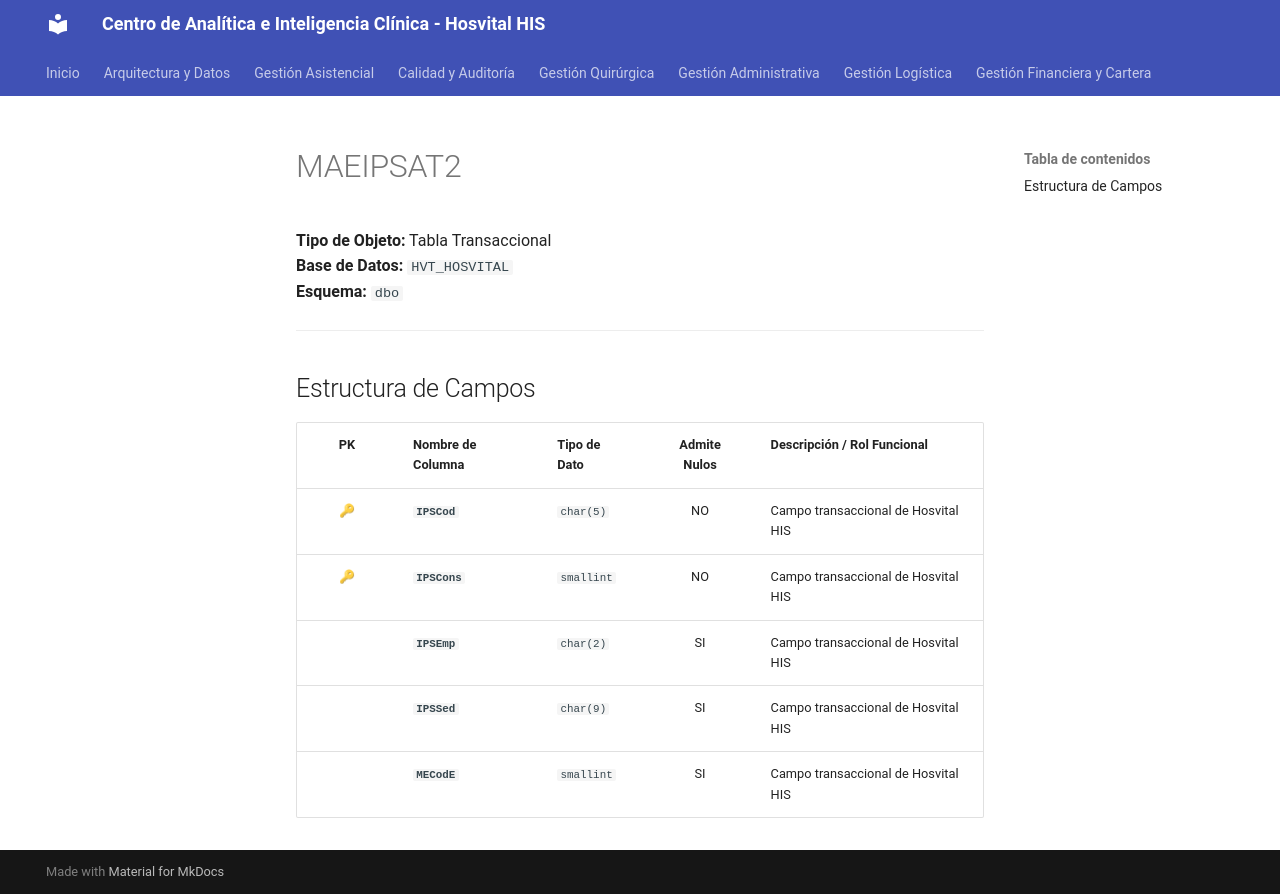

repository: SoporteSaludtech/superset-docs · page: diccionario-general/MAEIPSAT2/index.html · generator: mkdocs

# MAEIPSAT2

**Tipo de Objeto:** Tabla Transaccional  
**Base de Datos:** `HVT_HOSVITAL`  
**Esquema:** `dbo`

---

## Estructura de Campos

| PK | Nombre de Columna | Tipo de Dato | Admite Nulos | Descripción / Rol Funcional |
| :-: | :--- | :--- | :-: | :--- |
| 🔑 | **`IPSCod`** | `char(5)` | NO | Campo transaccional de Hosvital HIS |
| 🔑 | **`IPSCons`** | `smallint` | NO | Campo transaccional de Hosvital HIS |
|  | **`IPSEmp`** | `char(2)` | SI | Campo transaccional de Hosvital HIS |
|  | **`IPSSed`** | `char(9)` | SI | Campo transaccional de Hosvital HIS |
|  | **`MECodE`** | `smallint` | SI | Campo transaccional de Hosvital HIS |
